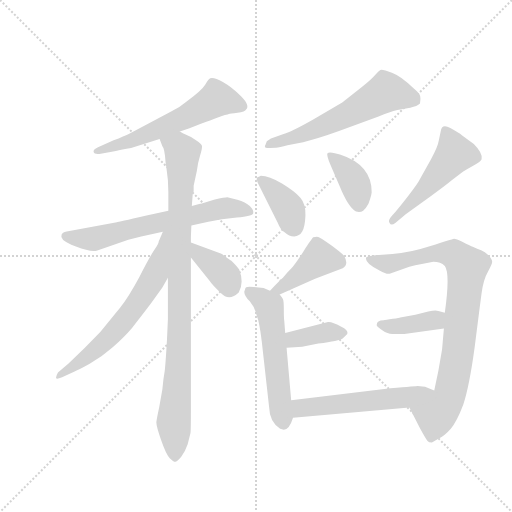
t = 0.00 s
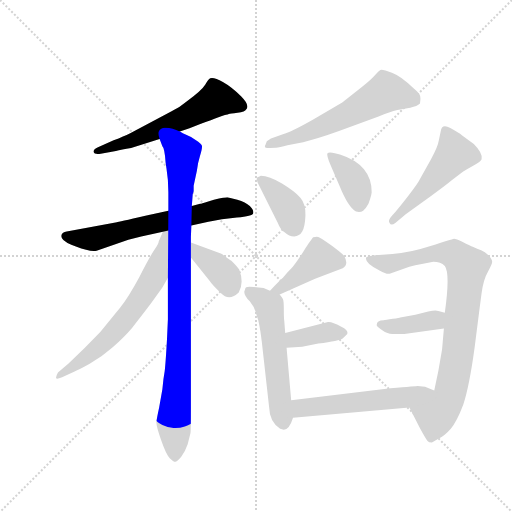
t = 2.11 s
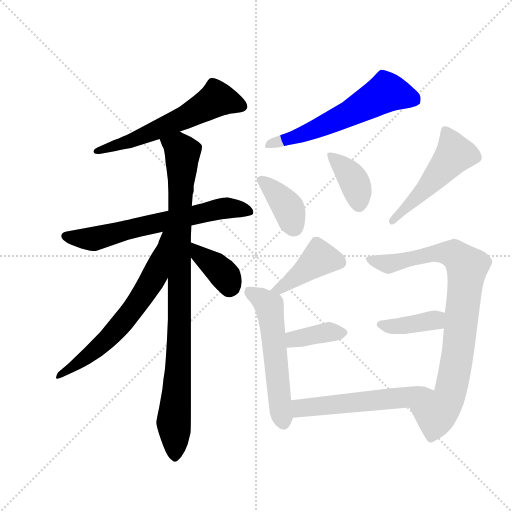
t = 4.21 s
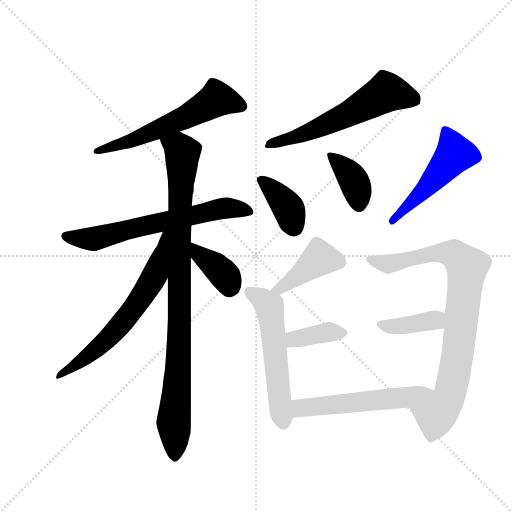
t = 6.32 s
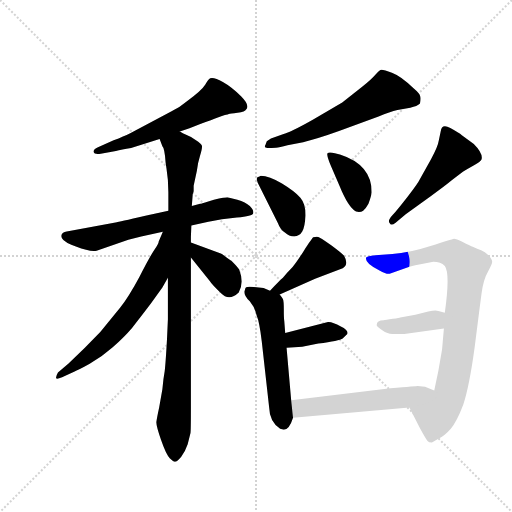
t = 8.43 s
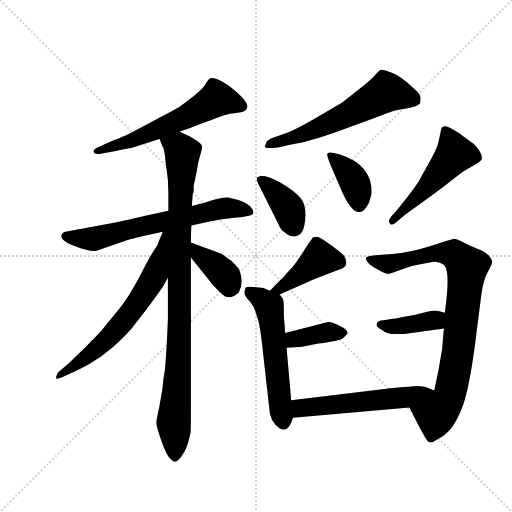
t = 10.53 s

The animated SVG that drew these frames (rendered in a browser with its animation timeline set to each time). Animation: 15 CSS @keyframes rules; one cycle of 10.53 s.

<svg version="1.1" viewBox="0 0 1024 1024" xmlns="http://www.w3.org/2000/svg">
  <g stroke="lightgray" stroke-dasharray="1,1" stroke-width="1" transform="scale(4, 4)">
    <line x1="0" y1="0" x2="256" y2="256"></line>
    <line x1="256" y1="0" x2="0" y2="256"></line>
    <line x1="128" y1="0" x2="128" y2="256"></line>
    <line x1="0" y1="128" x2="256" y2="128"></line>
  </g>
  <g transform="scale(0.92, -0.92) translate(60, -850)">
    <style type="text/css">
      
        @keyframes keyframes0 {
          from {
            stroke: blue;
            stroke-dashoffset: 596;
            stroke-width: 128;
          }
          66% {
            animation-timing-function: step-end;
            stroke: blue;
            stroke-dashoffset: 0;
            stroke-width: 128;
          }
          to {
            stroke: black;
            stroke-width: 1024;
          }
        }
        #make-me-a-hanzi-animation-0 {
          animation: keyframes0 0.7350260416666666s both;
          animation-delay: 0s;
          animation-timing-function: linear;
        }
      
        @keyframes keyframes1 {
          from {
            stroke: blue;
            stroke-dashoffset: 665;
            stroke-width: 128;
          }
          68% {
            animation-timing-function: step-end;
            stroke: blue;
            stroke-dashoffset: 0;
            stroke-width: 128;
          }
          to {
            stroke: black;
            stroke-width: 1024;
          }
        }
        #make-me-a-hanzi-animation-1 {
          animation: keyframes1 0.7911783854166666s both;
          animation-delay: 0.7350260416666666s;
          animation-timing-function: linear;
        }
      
        @keyframes keyframes2 {
          from {
            stroke: blue;
            stroke-dashoffset: 968;
            stroke-width: 128;
          }
          76% {
            animation-timing-function: step-end;
            stroke: blue;
            stroke-dashoffset: 0;
            stroke-width: 128;
          }
          to {
            stroke: black;
            stroke-width: 1024;
          }
        }
        #make-me-a-hanzi-animation-2 {
          animation: keyframes2 1.0377604166666667s both;
          animation-delay: 1.5262044270833333s;
          animation-timing-function: linear;
        }
      
        @keyframes keyframes3 {
          from {
            stroke: blue;
            stroke-dashoffset: 654;
            stroke-width: 128;
          }
          68% {
            animation-timing-function: step-end;
            stroke: blue;
            stroke-dashoffset: 0;
            stroke-width: 128;
          }
          to {
            stroke: black;
            stroke-width: 1024;
          }
        }
        #make-me-a-hanzi-animation-3 {
          animation: keyframes3 0.7822265625s both;
          animation-delay: 2.56396484375s;
          animation-timing-function: linear;
        }
      
        @keyframes keyframes4 {
          from {
            stroke: blue;
            stroke-dashoffset: 379;
            stroke-width: 128;
          }
          55% {
            animation-timing-function: step-end;
            stroke: blue;
            stroke-dashoffset: 0;
            stroke-width: 128;
          }
          to {
            stroke: black;
            stroke-width: 1024;
          }
        }
        #make-me-a-hanzi-animation-4 {
          animation: keyframes4 0.5584309895833334s both;
          animation-delay: 3.34619140625s;
          animation-timing-function: linear;
        }
      
        @keyframes keyframes5 {
          from {
            stroke: blue;
            stroke-dashoffset: 607;
            stroke-width: 128;
          }
          66% {
            animation-timing-function: step-end;
            stroke: blue;
            stroke-dashoffset: 0;
            stroke-width: 128;
          }
          to {
            stroke: black;
            stroke-width: 1024;
          }
        }
        #make-me-a-hanzi-animation-5 {
          animation: keyframes5 0.7439778645833334s both;
          animation-delay: 3.9046223958333335s;
          animation-timing-function: linear;
        }
      
        @keyframes keyframes6 {
          from {
            stroke: blue;
            stroke-dashoffset: 389;
            stroke-width: 128;
          }
          56% {
            animation-timing-function: step-end;
            stroke: blue;
            stroke-dashoffset: 0;
            stroke-width: 128;
          }
          to {
            stroke: black;
            stroke-width: 1024;
          }
        }
        #make-me-a-hanzi-animation-6 {
          animation: keyframes6 0.5665690104166666s both;
          animation-delay: 4.648600260416667s;
          animation-timing-function: linear;
        }
      
        @keyframes keyframes7 {
          from {
            stroke: blue;
            stroke-dashoffset: 386;
            stroke-width: 128;
          }
          56% {
            animation-timing-function: step-end;
            stroke: blue;
            stroke-dashoffset: 0;
            stroke-width: 128;
          }
          to {
            stroke: black;
            stroke-width: 1024;
          }
        }
        #make-me-a-hanzi-animation-7 {
          animation: keyframes7 0.5641276041666666s both;
          animation-delay: 5.215169270833334s;
          animation-timing-function: linear;
        }
      
        @keyframes keyframes8 {
          from {
            stroke: blue;
            stroke-dashoffset: 509;
            stroke-width: 128;
          }
          62% {
            animation-timing-function: step-end;
            stroke: blue;
            stroke-dashoffset: 0;
            stroke-width: 128;
          }
          to {
            stroke: black;
            stroke-width: 1024;
          }
        }
        #make-me-a-hanzi-animation-8 {
          animation: keyframes8 0.6642252604166666s both;
          animation-delay: 5.779296875000001s;
          animation-timing-function: linear;
        }
      
        @keyframes keyframes9 {
          from {
            stroke: blue;
            stroke-dashoffset: 419;
            stroke-width: 128;
          }
          58% {
            animation-timing-function: step-end;
            stroke: blue;
            stroke-dashoffset: 0;
            stroke-width: 128;
          }
          to {
            stroke: black;
            stroke-width: 1024;
          }
        }
        #make-me-a-hanzi-animation-9 {
          animation: keyframes9 0.5909830729166666s both;
          animation-delay: 6.443522135416668s;
          animation-timing-function: linear;
        }
      
        @keyframes keyframes10 {
          from {
            stroke: blue;
            stroke-dashoffset: 563;
            stroke-width: 128;
          }
          65% {
            animation-timing-function: step-end;
            stroke: blue;
            stroke-dashoffset: 0;
            stroke-width: 128;
          }
          to {
            stroke: black;
            stroke-width: 1024;
          }
        }
        #make-me-a-hanzi-animation-10 {
          animation: keyframes10 0.7081705729166666s both;
          animation-delay: 7.034505208333335s;
          animation-timing-function: linear;
        }
      
        @keyframes keyframes11 {
          from {
            stroke: blue;
            stroke-dashoffset: 379;
            stroke-width: 128;
          }
          55% {
            animation-timing-function: step-end;
            stroke: blue;
            stroke-dashoffset: 0;
            stroke-width: 128;
          }
          to {
            stroke: black;
            stroke-width: 1024;
          }
        }
        #make-me-a-hanzi-animation-11 {
          animation: keyframes11 0.5584309895833334s both;
          animation-delay: 7.742675781250002s;
          animation-timing-function: linear;
        }
      
        @keyframes keyframes12 {
          from {
            stroke: blue;
            stroke-dashoffset: 870;
            stroke-width: 128;
          }
          74% {
            animation-timing-function: step-end;
            stroke: blue;
            stroke-dashoffset: 0;
            stroke-width: 128;
          }
          to {
            stroke: black;
            stroke-width: 1024;
          }
        }
        #make-me-a-hanzi-animation-12 {
          animation: keyframes12 0.9580078125s both;
          animation-delay: 8.301106770833336s;
          animation-timing-function: linear;
        }
      
        @keyframes keyframes13 {
          from {
            stroke: blue;
            stroke-dashoffset: 393;
            stroke-width: 128;
          }
          56% {
            animation-timing-function: step-end;
            stroke: blue;
            stroke-dashoffset: 0;
            stroke-width: 128;
          }
          to {
            stroke: black;
            stroke-width: 1024;
          }
        }
        #make-me-a-hanzi-animation-13 {
          animation: keyframes13 0.56982421875s both;
          animation-delay: 9.259114583333336s;
          animation-timing-function: linear;
        }
      
        @keyframes keyframes14 {
          from {
            stroke: blue;
            stroke-dashoffset: 558;
            stroke-width: 128;
          }
          64% {
            animation-timing-function: step-end;
            stroke: blue;
            stroke-dashoffset: 0;
            stroke-width: 128;
          }
          to {
            stroke: black;
            stroke-width: 1024;
          }
        }
        #make-me-a-hanzi-animation-14 {
          animation: keyframes14 0.7041015625s both;
          animation-delay: 9.828938802083336s;
          animation-timing-function: linear;
        }
      
    </style>
    
      <path d="M 331 564 L 352 571 L 374 580 Q 402 590 415 595 Q 428 600 431.5 600.5 Q 435 601 437.5 602 Q 440 603 456.5 605 Q 473 607 475 612 Q 484 621 464 641 Q 444 661 424.5 672 Q 405 683 397 680 Q 393 678 386 666 Q 379 654 345 629 Q 330 616 311 607 L 222 560 Q 210 554 187 545 L 153 530 Q 142 525 143.5 519.5 Q 145 514 159 516 L 192 522 Q 204 524 225 528 L 287 548 L 331 564 Z" fill="lightgray"></path>
    
      <path d="M 434 421 Q 430 421 405 416 L 377 407 L 375 407 L 357 402 L 306 392 L 256 381 Q 196 367 194 367 L 85 347 Q 75 345 74 340 Q 69 329 95 318 L 105 314 Q 136 302 150 305 L 219 329 L 247 336 L 294 346 L 356 360 L 393 368 Q 421 374 455 377 Q 489 380 490.5 386.5 Q 492 393 483 402 Q 474 411 456 416 L 434 421 Z" fill="lightgray"></path>
    
      <path d="M 357 402 L 359 428 Q 360 430 360 431 L 361 434 L 361 446 L 368 479 Q 370 496 375 512 Q 380 528 379 533 Q 377 538 366 545 Q 358 552 347 556 Q 336 560 331 564 C 304 577 276 576 287 548 L 293 532 Q 298 527 300 497 L 302 483 Q 306 459 306 432 L 306 392 L 305 246 L 305 156 L 303 112 Q 300 59 298 43 Q 295 27 293 4 L 286 -36 Q 281 -59 280 -67 Q 279 -74 290 -106 Q 301 -138 309 -146 Q 317 -154 321 -154 Q 325 -154 334 -143 Q 343 -131 348 -116 L 354 -92 Q 355 -88 355 -39 L 355 290 L 355 323 L 355 335 L 356 360 L 357 402 Z" fill="lightgray"></path>
    
      <path d="M 294 346 L 285 325 Q 285 320 275 306 Q 265 291 243 248 Q 220 205 201 181 L 158 128 Q 125 93 89 60 L 66 40 Q 61 31 62 28 Q 63 25 75 30 L 101 42 Q 110 45 135 59 Q 160 73 185 95 Q 210 117 227 137 Q 243 157 268 190 L 293 225 L 305 246 C 376 371 306 374 294 346 Z" fill="lightgray"></path>
    
      <path d="M 355 290 L 396 239 Q 401 231 420 213 Q 438 194 459 214 Q 471 235 460 264 Q 456 270 443 283 L 441 284 L 434 289 L 424 297 Q 422 298 417 300 L 355 323 C 327 333 336 313 355 290 Z" fill="lightgray"></path>
    
      <path d="M 527 528 L 540 529 Q 547 529 565 534 L 599 541 Q 630 548 677 565 L 763 597 Q 788 607 804 611 L 832 616 Q 847 619 853 625 Q 855 635 853.5 641 Q 852 647 839 658 Q 813 684 792 692 Q 771 700 767 698 Q 763 696 755.5 687 Q 748 678 728 662 L 684 627 L 619 589 Q 573 563 555 558 L 529 549 L 520 543 L 517 535 Q 516 534 516 532 Q 514 528 527 528 Z" fill="lightgray"></path>
    
      <path d="M 500 453 L 544 365 Q 550 349 560 344 Q 568 336 579.5 336 Q 591 336 597 346.5 Q 603 357 604 381.5 Q 605 406 593 420 Q 581 434 553 451 Q 525 468 507 468 L 503 466 Q 498 466 498 460 Q 498 458 499 457 L 500 453 Z" fill="lightgray"></path>
    
      <path d="M 678 446 Q 697 399 714 390 Q 724 388 729.5 392 Q 735 396 741 407 Q 747 423 748 432 Q 748 492 679 514 L 668 517 Q 655 520 652 517 Q 649 514 659 490 L 678 446 Z" fill="lightgray"></path>
    
      <path d="M 787 365 Q 790 358 800 366 L 822 384 L 877 424 Q 909 447 922 458 L 947 477 Q 956 483 970.5 491 Q 985 499 987 504 Q 990 517 970 537 L 944 556 Q 938 561 919 571.5 Q 900 582 898 564 L 894 545 Q 892 531 877 504 L 853 461 Q 849 452 826.5 423 Q 804 394 793 382 Q 782 370 787 365 Z" fill="lightgray"></path>
    
      <path d="M 548 210 L 625 244 L 685 267 Q 699 275 688 294 Q 683 300 660 317 Q 636 334 632 335 Q 627 336 621 334 Q 619 333 600 304 Q 581 274 572 265 Q 563 256 555 246 Q 548 240 527 218 C 506 196 521 198 548 210 Z" fill="lightgray"></path>
    
      <path d="M 473 222 L 471 216 Q 471 207 483 195 Q 494 182 498 164 Q 504 150 509 108 L 525 -35 Q 526 -68 549 -82 L 557 -84 Q 569 -84 577 -58 L 573 -20 L 563 94 L 560 126 L 558 152 Q 557 157 557 177 Q 557 196 555 200 Q 553 204 548 210 C 547 211 549 209 527 218 L 513 224 L 492 226 Q 473 229 473 222 Z" fill="lightgray"></path>
    
      <path d="M 563 94 L 597 96 L 632 103 Q 678 109 685 114 L 695 124 Q 698 132 681 140 Q 662 151 653 150 L 560 126 C 531 119 533 92 563 94 Z" fill="lightgray"></path>
    
      <path d="M 830 -36 L 853 -81 Q 865 -103 869 -108 Q 872 -112 879 -112 L 893 -104 Q 907 -97 920 -82 Q 933 -67 947 -30 Q 960 8 972 96 Q 983 183 987 213 Q 991 243 1001 260 Q 1010 276 1010 281 Q 1010 286 1002 295 Q 994 303 986 306 Q 977 309 969 313 Q 961 316 946 324 Q 931 331 927 331 Q 922 330 876 315 Q 830 300 793 298 L 756 295 Q 737 293 736 290 Q 732 278 765 262 Q 781 253 787 255 L 830 270 Q 842 274 857 276 L 882 281 Q 898 281 907 272 Q 919 256 907 170 L 905 136 L 901 90 L 893 44 L 884 1 C 878 -28 816 -9 830 -36 Z" fill="lightgray"></path>
    
      <path d="M 907 170 L 893 174 Q 887 176 871 173 L 843 166 L 810 160 Q 809 159 794 157 Q 778 154 774 154 Q 759 154 759 144 Q 757 141 771 132 Q 784 123 795 124 Q 806 124 819 124 L 905 136 C 935 140 936 162 907 170 Z" fill="lightgray"></path>
    
      <path d="M 577 -58 L 830 -36 C 860 -33 912 -10 884 1 L 864 9 L 848 11 Q 847 11 789 6 L 573 -20 C 543 -24 547 -61 577 -58 Z" fill="lightgray"></path>
    
    
      <clipPath id="make-me-a-hanzi-clip-0">
        <path d="M 331 564 L 352 571 L 374 580 Q 402 590 415 595 Q 428 600 431.5 600.5 Q 435 601 437.5 602 Q 440 603 456.5 605 Q 473 607 475 612 Q 484 621 464 641 Q 444 661 424.5 672 Q 405 683 397 680 Q 393 678 386 666 Q 379 654 345 629 Q 330 616 311 607 L 222 560 Q 210 554 187 545 L 153 530 Q 142 525 143.5 519.5 Q 145 514 159 516 L 192 522 Q 204 524 225 528 L 287 548 L 331 564 Z"></path>
      </clipPath>
      <path clip-path="url(#make-me-a-hanzi-clip-0)" d="M 465 620 L 411 635 L 348 597 L 287 570 L 152 521" fill="none" id="make-me-a-hanzi-animation-0" stroke-dasharray="468 936" stroke-linecap="round"></path>
    
      <clipPath id="make-me-a-hanzi-clip-1">
        <path d="M 434 421 Q 430 421 405 416 L 377 407 L 375 407 L 357 402 L 306 392 L 256 381 Q 196 367 194 367 L 85 347 Q 75 345 74 340 Q 69 329 95 318 L 105 314 Q 136 302 150 305 L 219 329 L 247 336 L 294 346 L 356 360 L 393 368 Q 421 374 455 377 Q 489 380 490.5 386.5 Q 492 393 483 402 Q 474 411 456 416 L 434 421 Z"></path>
      </clipPath>
      <path clip-path="url(#make-me-a-hanzi-clip-1)" d="M 84 337 L 144 331 L 419 397 L 484 389" fill="none" id="make-me-a-hanzi-animation-1" stroke-dasharray="537 1074" stroke-linecap="round"></path>
    
      <clipPath id="make-me-a-hanzi-clip-2">
        <path d="M 357 402 L 359 428 Q 360 430 360 431 L 361 434 L 361 446 L 368 479 Q 370 496 375 512 Q 380 528 379 533 Q 377 538 366 545 Q 358 552 347 556 Q 336 560 331 564 C 304 577 276 576 287 548 L 293 532 Q 298 527 300 497 L 302 483 Q 306 459 306 432 L 306 392 L 305 246 L 305 156 L 303 112 Q 300 59 298 43 Q 295 27 293 4 L 286 -36 Q 281 -59 280 -67 Q 279 -74 290 -106 Q 301 -138 309 -146 Q 317 -154 321 -154 Q 325 -154 334 -143 Q 343 -131 348 -116 L 354 -92 Q 355 -88 355 -39 L 355 290 L 355 323 L 355 335 L 356 360 L 357 402 Z"></path>
      </clipPath>
      <path clip-path="url(#make-me-a-hanzi-clip-2)" d="M 296 547 L 337 517 L 330 110 L 318 -67 L 319 -144" fill="none" id="make-me-a-hanzi-animation-2" stroke-dasharray="840 1680" stroke-linecap="round"></path>
    
      <clipPath id="make-me-a-hanzi-clip-3">
        <path d="M 294 346 L 285 325 Q 285 320 275 306 Q 265 291 243 248 Q 220 205 201 181 L 158 128 Q 125 93 89 60 L 66 40 Q 61 31 62 28 Q 63 25 75 30 L 101 42 Q 110 45 135 59 Q 160 73 185 95 Q 210 117 227 137 Q 243 157 268 190 L 293 225 L 305 246 C 376 371 306 374 294 346 Z"></path>
      </clipPath>
      <path clip-path="url(#make-me-a-hanzi-clip-3)" d="M 301 341 L 278 254 L 227 175 L 155 95 L 68 33" fill="none" id="make-me-a-hanzi-animation-3" stroke-dasharray="526 1052" stroke-linecap="round"></path>
    
      <clipPath id="make-me-a-hanzi-clip-4">
        <path d="M 355 290 L 396 239 Q 401 231 420 213 Q 438 194 459 214 Q 471 235 460 264 Q 456 270 443 283 L 441 284 L 434 289 L 424 297 Q 422 298 417 300 L 355 323 C 327 333 336 313 355 290 Z"></path>
      </clipPath>
      <path clip-path="url(#make-me-a-hanzi-clip-4)" d="M 360 318 L 373 296 L 425 255 L 438 227" fill="none" id="make-me-a-hanzi-animation-4" stroke-dasharray="251 502" stroke-linecap="round"></path>
    
      <clipPath id="make-me-a-hanzi-clip-5">
        <path d="M 527 528 L 540 529 Q 547 529 565 534 L 599 541 Q 630 548 677 565 L 763 597 Q 788 607 804 611 L 832 616 Q 847 619 853 625 Q 855 635 853.5 641 Q 852 647 839 658 Q 813 684 792 692 Q 771 700 767 698 Q 763 696 755.5 687 Q 748 678 728 662 L 684 627 L 619 589 Q 573 563 555 558 L 529 549 L 520 543 L 517 535 Q 516 534 516 532 Q 514 528 527 528 Z"></path>
      </clipPath>
      <path clip-path="url(#make-me-a-hanzi-clip-5)" d="M 844 631 L 780 650 L 661 585 L 522 532" fill="none" id="make-me-a-hanzi-animation-5" stroke-dasharray="479 958" stroke-linecap="round"></path>
    
      <clipPath id="make-me-a-hanzi-clip-6">
        <path d="M 500 453 L 544 365 Q 550 349 560 344 Q 568 336 579.5 336 Q 591 336 597 346.5 Q 603 357 604 381.5 Q 605 406 593 420 Q 581 434 553 451 Q 525 468 507 468 L 503 466 Q 498 466 498 460 Q 498 458 499 457 L 500 453 Z"></path>
      </clipPath>
      <path clip-path="url(#make-me-a-hanzi-clip-6)" d="M 504 460 L 561 406 L 580 355" fill="none" id="make-me-a-hanzi-animation-6" stroke-dasharray="261 522" stroke-linecap="round"></path>
    
      <clipPath id="make-me-a-hanzi-clip-7">
        <path d="M 678 446 Q 697 399 714 390 Q 724 388 729.5 392 Q 735 396 741 407 Q 747 423 748 432 Q 748 492 679 514 L 668 517 Q 655 520 652 517 Q 649 514 659 490 L 678 446 Z"></path>
      </clipPath>
      <path clip-path="url(#make-me-a-hanzi-clip-7)" d="M 656 513 L 706 462 L 720 405" fill="none" id="make-me-a-hanzi-animation-7" stroke-dasharray="258 516" stroke-linecap="round"></path>
    
      <clipPath id="make-me-a-hanzi-clip-8">
        <path d="M 787 365 Q 790 358 800 366 L 822 384 L 877 424 Q 909 447 922 458 L 947 477 Q 956 483 970.5 491 Q 985 499 987 504 Q 990 517 970 537 L 944 556 Q 938 561 919 571.5 Q 900 582 898 564 L 894 545 Q 892 531 877 504 L 853 461 Q 849 452 826.5 423 Q 804 394 793 382 Q 782 370 787 365 Z"></path>
      </clipPath>
      <path clip-path="url(#make-me-a-hanzi-clip-8)" d="M 910 565 L 929 515 L 793 369" fill="none" id="make-me-a-hanzi-animation-8" stroke-dasharray="381 762" stroke-linecap="round"></path>
    
      <clipPath id="make-me-a-hanzi-clip-9">
        <path d="M 548 210 L 625 244 L 685 267 Q 699 275 688 294 Q 683 300 660 317 Q 636 334 632 335 Q 627 336 621 334 Q 619 333 600 304 Q 581 274 572 265 Q 563 256 555 246 Q 548 240 527 218 C 506 196 521 198 548 210 Z"></path>
      </clipPath>
      <path clip-path="url(#make-me-a-hanzi-clip-9)" d="M 676 282 L 635 288 L 550 223 L 535 223" fill="none" id="make-me-a-hanzi-animation-9" stroke-dasharray="291 582" stroke-linecap="round"></path>
    
      <clipPath id="make-me-a-hanzi-clip-10">
        <path d="M 473 222 L 471 216 Q 471 207 483 195 Q 494 182 498 164 Q 504 150 509 108 L 525 -35 Q 526 -68 549 -82 L 557 -84 Q 569 -84 577 -58 L 573 -20 L 563 94 L 560 126 L 558 152 Q 557 157 557 177 Q 557 196 555 200 Q 553 204 548 210 C 547 211 549 209 527 218 L 513 224 L 492 226 Q 473 229 473 222 Z"></path>
      </clipPath>
      <path clip-path="url(#make-me-a-hanzi-clip-10)" d="M 484 215 L 525 184 L 556 -70" fill="none" id="make-me-a-hanzi-animation-10" stroke-dasharray="435 870" stroke-linecap="round"></path>
    
      <clipPath id="make-me-a-hanzi-clip-11">
        <path d="M 563 94 L 597 96 L 632 103 Q 678 109 685 114 L 695 124 Q 698 132 681 140 Q 662 151 653 150 L 560 126 C 531 119 533 92 563 94 Z"></path>
      </clipPath>
      <path clip-path="url(#make-me-a-hanzi-clip-11)" d="M 568 100 L 584 114 L 652 128 L 684 125" fill="none" id="make-me-a-hanzi-animation-11" stroke-dasharray="251 502" stroke-linecap="round"></path>
    
      <clipPath id="make-me-a-hanzi-clip-12">
        <path d="M 830 -36 L 853 -81 Q 865 -103 869 -108 Q 872 -112 879 -112 L 893 -104 Q 907 -97 920 -82 Q 933 -67 947 -30 Q 960 8 972 96 Q 983 183 987 213 Q 991 243 1001 260 Q 1010 276 1010 281 Q 1010 286 1002 295 Q 994 303 986 306 Q 977 309 969 313 Q 961 316 946 324 Q 931 331 927 331 Q 922 330 876 315 Q 830 300 793 298 L 756 295 Q 737 293 736 290 Q 732 278 765 262 Q 781 253 787 255 L 830 270 Q 842 274 857 276 L 882 281 Q 898 281 907 272 Q 919 256 907 170 L 905 136 L 901 90 L 893 44 L 884 1 C 878 -28 816 -9 830 -36 Z"></path>
      </clipPath>
      <path clip-path="url(#make-me-a-hanzi-clip-12)" d="M 741 287 L 780 276 L 873 297 L 912 300 L 927 297 L 955 270 L 924 20 L 916 -14 L 888 -51 L 877 -101" fill="none" id="make-me-a-hanzi-animation-12" stroke-dasharray="742 1484" stroke-linecap="round"></path>
    
      <clipPath id="make-me-a-hanzi-clip-13">
        <path d="M 907 170 L 893 174 Q 887 176 871 173 L 843 166 L 810 160 Q 809 159 794 157 Q 778 154 774 154 Q 759 154 759 144 Q 757 141 771 132 Q 784 123 795 124 Q 806 124 819 124 L 905 136 C 935 140 936 162 907 170 Z"></path>
      </clipPath>
      <path clip-path="url(#make-me-a-hanzi-clip-13)" d="M 767 145 L 783 140 L 824 143 L 881 153 L 898 165" fill="none" id="make-me-a-hanzi-animation-13" stroke-dasharray="265 530" stroke-linecap="round"></path>
    
      <clipPath id="make-me-a-hanzi-clip-14">
        <path d="M 577 -58 L 830 -36 C 860 -33 912 -10 884 1 L 864 9 L 848 11 Q 847 11 789 6 L 573 -20 C 543 -24 547 -61 577 -58 Z"></path>
      </clipPath>
      <path clip-path="url(#make-me-a-hanzi-clip-14)" d="M 584 -51 L 598 -36 L 820 -15 L 877 -1" fill="none" id="make-me-a-hanzi-animation-14" stroke-dasharray="430 860" stroke-linecap="round"></path>
    
  </g>
</svg>
